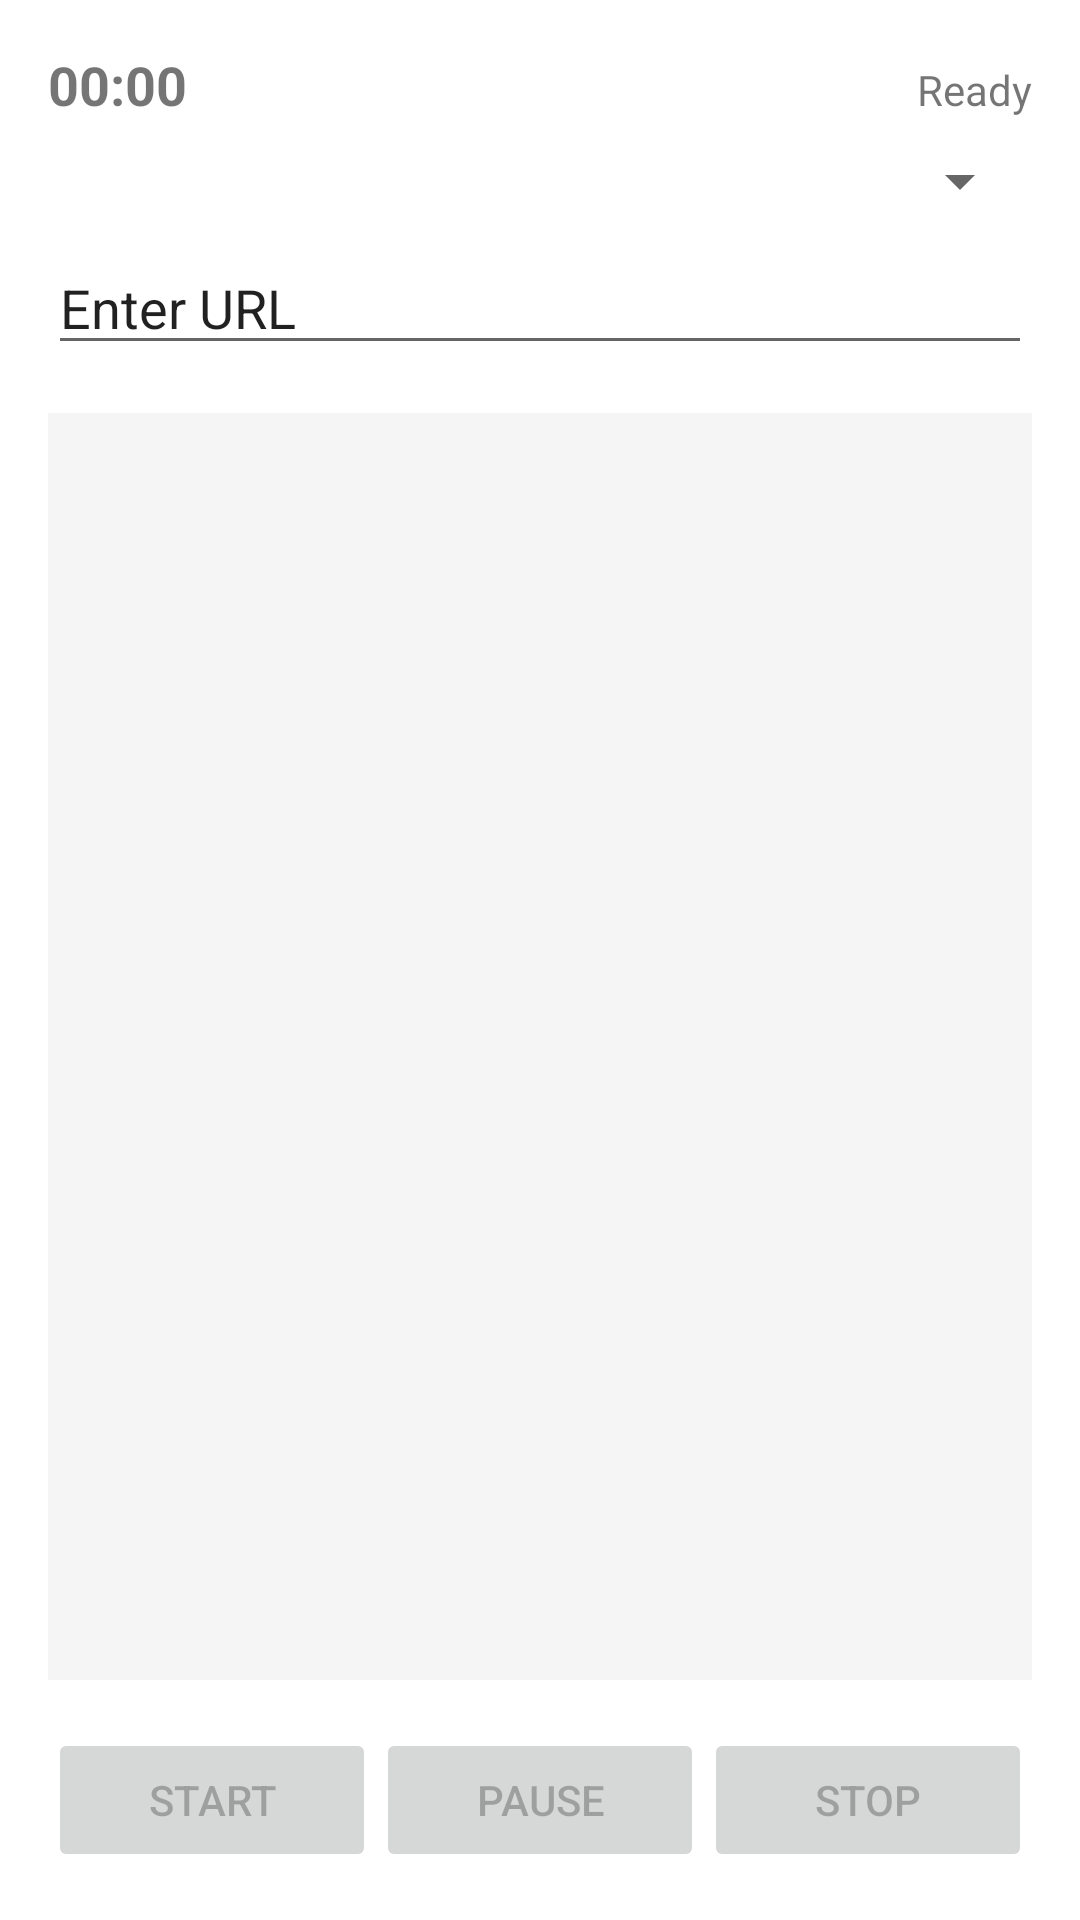

Reconstruct the res/layout file that produces this screen, plus the resources it refers to.
<!-- AndroidManifest.xml: fallback theme Theme.MaterialComponents.DayNight.NoActionBar -->
<!-- res/layout/activity_main.xml -->
<?xml version="1.0" encoding="utf-8"?>
<LinearLayout xmlns:android="http://schemas.android.com/apk/res/android"
    android:layout_width="match_parent"
    android:layout_height="match_parent"
    android:orientation="vertical"
    android:padding="16dp">

    <LinearLayout
        android:layout_width="match_parent"
        android:layout_height="wrap_content"
        android:orientation="horizontal">

        <TextView
            android:id="@+id/timer_text"
            android:layout_width="0dp"
            android:layout_height="wrap_content"
            android:layout_weight="1"
            android:text="00:00"
            android:textSize="18sp"
            android:textStyle="bold" />

        <TextView
            android:id="@+id/tvStatus"
            android:layout_width="0dp"
            android:layout_height="wrap_content"
            android:layout_weight="2"
            android:text="Ready"
            android:textSize="14sp"
            android:gravity="end" />
    </LinearLayout>

    <Spinner
        android:id="@+id/stream_selector"
        android:layout_width="match_parent"
        android:layout_height="wrap_content"
        android:layout_marginTop="8dp" />

    <EditText
        android:id="@+id/custom_url_input"
        android:layout_width="match_parent"
        android:layout_height="wrap_content"
        android:layout_marginTop="8dp"
        android:hint="Enter stream URL"
        android:text="Enter URL"
        android:maxLines="1"
        android:inputType="textUri"
        android:singleLine="true"
        android:ellipsize="end" />


    <TextView
        android:id="@+id/tvResult"
        android:layout_width="match_parent"
        android:layout_height="0dp"
        android:layout_weight="1"
        android:layout_marginTop="16dp"
        android:background="#F5F5F5"
        android:padding="8dp"
        android:scrollbars="vertical"
        android:textSize="16sp" />

    <LinearLayout
        android:layout_width="match_parent"
        android:layout_height="wrap_content"
        android:layout_marginTop="16dp"
        android:orientation="horizontal">

        <Button
            android:id="@+id/start_button"
            android:layout_width="0dp"
            android:layout_height="wrap_content"
            android:layout_weight="1"
            android:text="Start"
            android:enabled="false" />

        <Button
            android:id="@+id/pause_button"
            android:layout_width="0dp"
            android:layout_height="wrap_content"
            android:layout_weight="1"
            android:text="Pause"
            android:enabled="false" />

        <Button
            android:id="@+id/stop_button"
            android:layout_width="0dp"
            android:layout_height="wrap_content"
            android:layout_weight="1"
            android:text="Stop"
            android:enabled="false" />

    </LinearLayout>
</LinearLayout>
<!-- resources referenced by this layout -->
<resources>

</resources>
